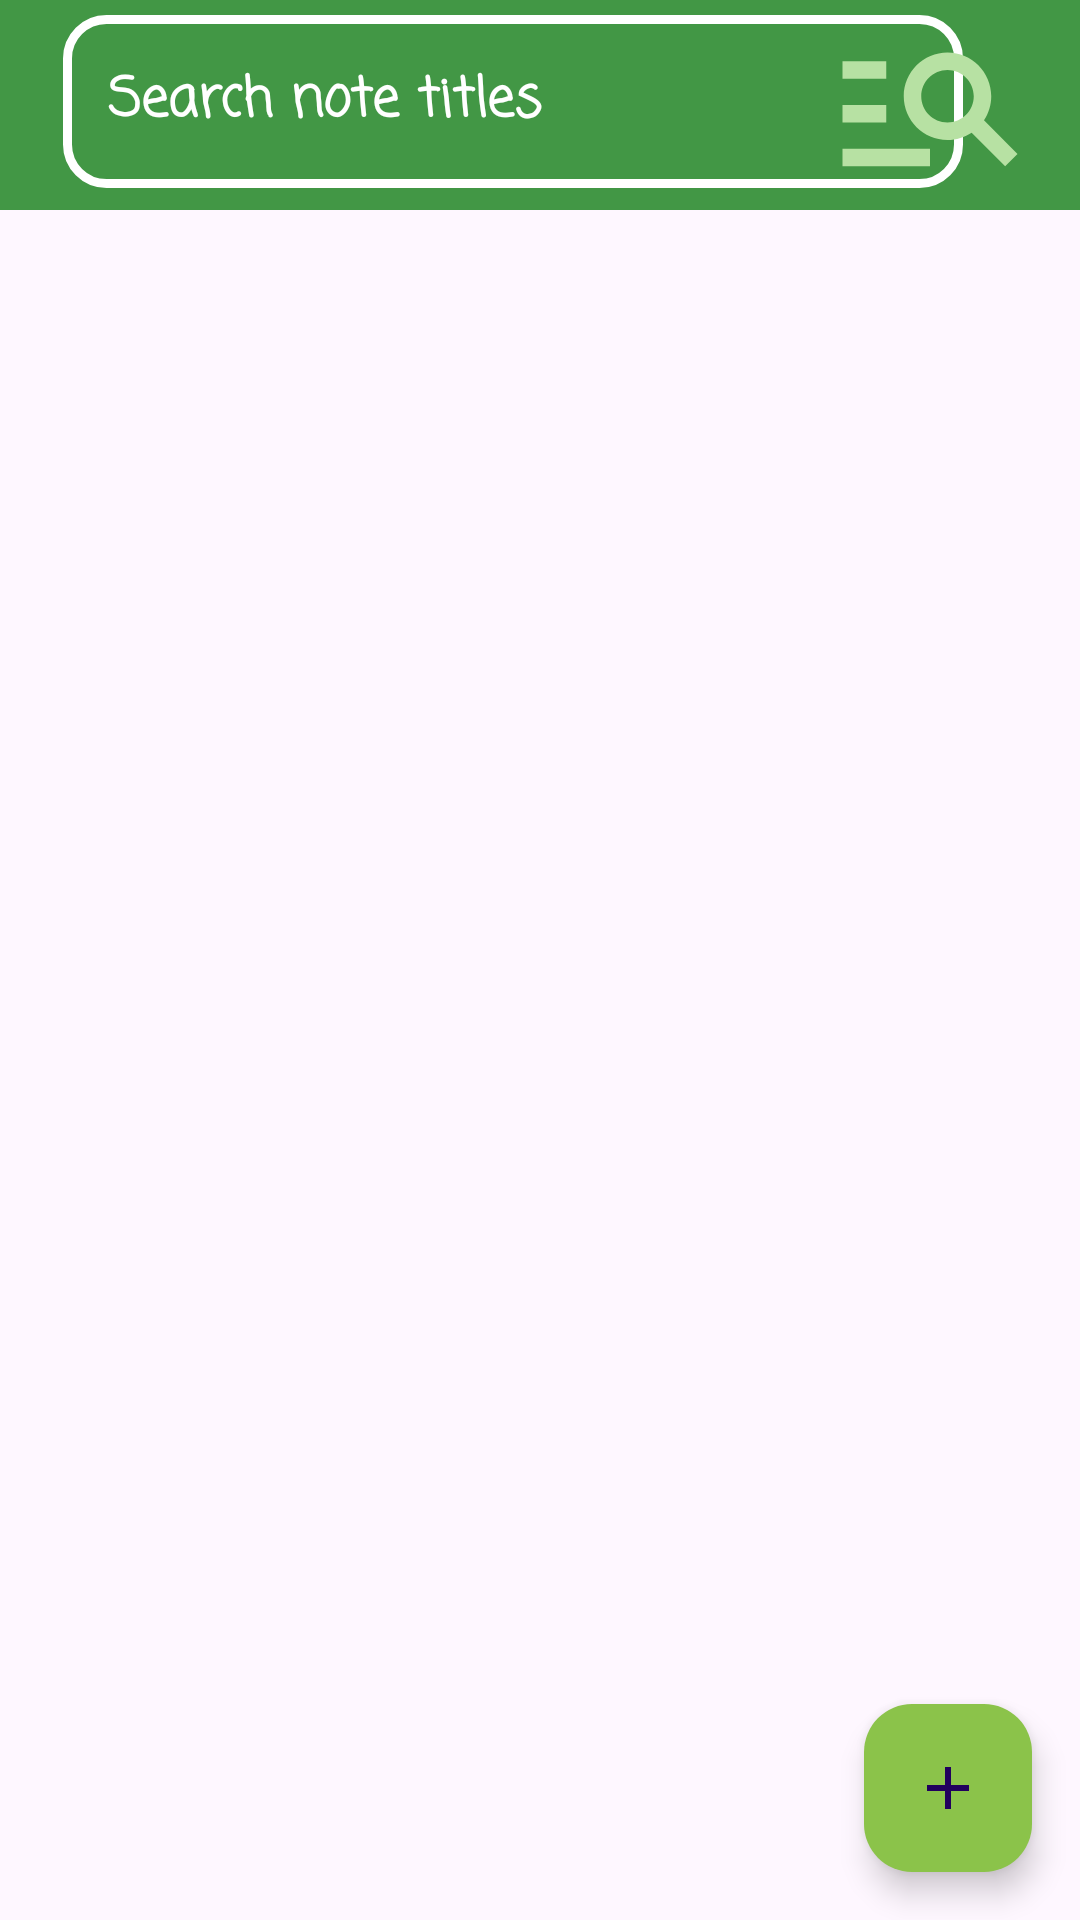

Produce the Android XML layout that renders to this screen, including the resource entries it uses.
<!-- AndroidManifest.xml: application theme Theme.TheDigitalNoteLibrary -->
<!-- res/layout/activity_my_library.xml -->
<?xml version="1.0" encoding="utf-8"?>
<RelativeLayout xmlns:android="http://schemas.android.com/apk/res/android"
    android:layout_width="match_parent"
    android:layout_height="match_parent"
    >

    <androidx.appcompat.widget.Toolbar
        android:layout_width="match_parent"
        android:layout_height="70dp"
        android:id="@+id/my_library_toolbar"
        android:background="@color/my_primary">

        <RelativeLayout
            android:layout_width="wrap_content"
            android:layout_height="wrap_content"
            android:layout_gravity="right"
            android:layout_marginRight="15dp">

            <EditText
                android:id="@+id/my_library_search_bar"
                android:layout_width="300dp"
                android:layout_height="wrap_content"
                android:layout_marginStart="5dp"
                android:layout_marginTop="5dp"
                android:layout_marginEnd="5dp"
                android:layout_marginBottom="5dp"
                android:background="@drawable/search_bar"
                android:fontFamily="casual"
                android:hint="Search note titles"
                android:padding="15dp"
                android:textColorHint="@color/white"
                android:textStyle="bold" />


            <ImageButton
                android:layout_width="70dp"
                android:layout_height="match_parent"
                android:layout_alignParentEnd="true"
                android:background="@drawable/baseline_manage_search_24"
                android:contentDescription="Search"
                android:id="@+id/my_library_search_button"/>





















        </RelativeLayout>

    </androidx.appcompat.widget.Toolbar>

    <androidx.recyclerview.widget.RecyclerView
        android:layout_width="match_parent"
        android:layout_height="wrap_content"
        android:padding="15dp"
        android:layout_below="@+id/my_library_toolbar"
        android:id="@+id/my_library_recycler_view">

    </androidx.recyclerview.widget.RecyclerView>


    <com.google.android.material.floatingactionbutton.FloatingActionButton
        android:id="@+id/my_library_add_note_btn"
        android:layout_width="wrap_content"
        android:layout_height="wrap_content"
        android:layout_alignParentEnd="true"
        android:layout_alignParentBottom="true"
        android:layout_marginStart="16dp"
        android:layout_marginTop="16dp"
        android:layout_marginEnd="16dp"
        android:layout_marginBottom="16dp"
        android:backgroundTint="@color/my_secondary"
        android:contentDescription="Add New Note"
        android:src="@drawable/baseline_add_24">

    </com.google.android.material.floatingactionbutton.FloatingActionButton>

</RelativeLayout>
<!-- resources referenced by this layout -->
<resources>
  <color name="grey">#4F514C</color>
  <color name="my_primary">#429745</color>
  <color name="my_secondary">#8BC34A</color>
  <color name="white">#FFFFFFFF</color>
  <!-- drawable baseline_add_24 (drawable) -->
  <vector android:height="24dp" android:tint="#B7E1A3"
      android:viewportHeight="24" android:viewportWidth="24"
      android:width="24dp" xmlns:android="http://schemas.android.com/apk/res/android">
      <path android:fillColor="@android:color/white" android:pathData="M19,13h-6v6h-2v-6H5v-2h6V5h2v6h6v2z"/>
  </vector>
  <!-- drawable baseline_manage_search_24 (drawable) -->
  <vector android:autoMirrored="true" android:height="24dp"
      android:viewportHeight="24"
      android:viewportWidth="24" android:width="24dp" xmlns:android="http://schemas.android.com/apk/res/android">
      <path android:fillColor="@color/green_leaf" android:pathData="M7,9H2V7h5V9zM7,12H2v2h5V12zM20.59,19l-3.83,-3.83C15.96,15.69 15.02,16 14,16c-2.76,0 -5,-2.24 -5,-5s2.24,-5 5,-5s5,2.24 5,5c0,1.02 -0.31,1.96 -0.83,2.75L22,17.59L20.59,19zM17,11c0,-1.65 -1.35,-3 -3,-3s-3,1.35 -3,3s1.35,3 3,3S17,12.65 17,11zM2,19h10v-2H2V19z"/>
  </vector>
  <!-- drawable baseline_menu_24 (drawable) -->
  <vector android:height="24dp" android:tint="#B7E1A3"
      android:viewportHeight="24" android:viewportWidth="24"
      android:width="24dp" xmlns:android="http://schemas.android.com/apk/res/android">
      <path android:fillColor="@android:color/white" android:pathData="M3,18h18v-2L3,16v2zM3,13h18v-2L3,11v2zM3,6v2h18L21,6L3,6z"/>
  </vector>
  <!-- drawable search_bar (drawable) -->
  <?xml version="1.0" encoding="utf-8"?>
  <shape xmlns:android="http://schemas.android.com/apk/res/android" android:shape="rectangle">
      <corners android:radius="13dp"/>
      <size android:width="200dp"/>
      <size android:height="50dp"/>
      <stroke android:width="3dp" android:color="@color/white"/>
  </shape>
  <style name="Theme.TheDigitalNoteLibrary" parent="Base.Theme.TheDigitalNoteLibrary" />
  <color name="green_leaf">#B7E1A3</color>
  <style name="Base.Theme.TheDigitalNoteLibrary" parent="Theme.Material3.DayNight.NoActionBar">
          
          <item name="colorPrimary">@color/my_primary</item>
          <item name="colorPrimaryVariant">@color/my_primary</item>
          <item name="colorOnPrimary">@color/my_primary</item>
          
          <item name="colorSecondary">@color/my_secondary</item>
          <item name="colorSecondaryVariant">@color/my_secondary</item>
          <item name="colorOnSecondary">@color/my_secondary</item>
          
          <item name="android:statusBarColor" tools:targetApi="l">@color/my_primary</item>
          
      </style>
</resources>
